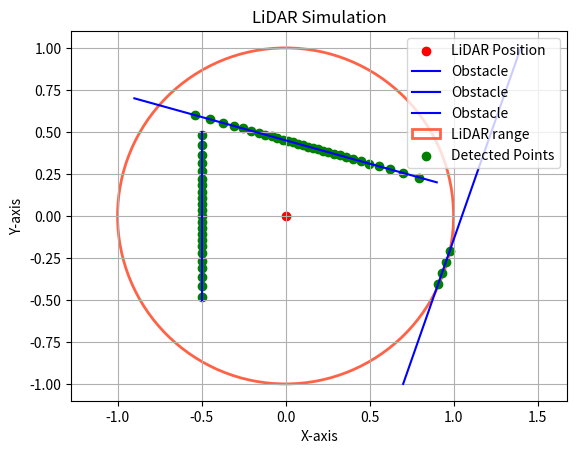

Python code for this plot:
import math
import numpy as np
from matplotlib import pyplot as plt

LIDAR_RANGE = 1

def compute_lidar_readings(position, lines, lidar_range, resolution=360):
    x, y = position
    resolution_step = (2 * math.pi / resolution)

    # get all angles that a lidar must check
    angles = [i * resolution_step for i in range(resolution)]
    detected_points = []

    for angle in angles:
        # ray from actual position to the maximum range
        ray_x = lidar_range * math.cos(angle)
        ray_y = lidar_range * math.sin(angle)

        # ending point of current ray
        ray_end = (x + ray_x, y + ray_y)

        nearest_point = None
        min_distance = lidar_range

        # for each obstacle
        for line in lines:
            p1, p2 = line
            # get intersection between current ray and obstacles
            intersection = compute_intersection((x, y), ray_end, p1, p2)

            if intersection:
                # euclidean distance from intersection and position
                distance = math.sqrt(sum((px - qx) ** 2.0 for px, qx in zip((x, y), intersection)))

                if distance <= lidar_range and distance < min_distance:
                    nearest_point = intersection
                    min_distance = distance

        detected_points.append(nearest_point)

    return detected_points


def compute_intersection(ray_start, ray_end, line_start, line_end):
    x1, y1 = ray_start
    x2, y2 = ray_end
    x3, y3 = line_start
    x4, y4 = line_end

    """
        THEORETIC RECALL: that a line from (x_1, y_1) to (x_2, y_2) can be written
[redacted]
        
            (x, y) = (x_1, y_1) + t * (x_2 - x_1, y_2 - y_1)
                   = (x_1 + t*(x_2 - x_1),  y_1 + t*(y_2 - y_1))
            
        to find the insersection of those two lines, we need to seek when:
        
            1. the x coord of the first is equal to the x of the second
                x_1 + t*(x_2 - x_1) = x_3 + u*(x_4 - x_3) 
            2. the y coord of the first is equal to the y of the second
                y_1 + t*(y_2 - y_1) = y_3 + u*(y_4 - y_3)
            
        we have a system of 2 equations and 2 unknowns, so we can compute t and u
        
        (in the following code, the second is parametrized using 'u' 
        while the first using 't')
    """
    denom = (x1 - x2) * (y3 - y4) - (y1 - y2) * (x3 - x4)

    # parallel/coincident lines
    if denom == 0: return None

    t = ((x1 - x3) * (y3 - y4) - (y1 - y3) * (x3 - x4)) / denom
    u = -((x1 - x2) * (y1 - y3) - (y1 - y2) * (x1 - x3)) / denom

    if 0 <= t <= 1 and 0 <= u <= 1:
        intersection_x = x1 + t * (x2 - x1)
        intersection_y = y1 + t * (y2 - y1)
        return intersection_x, intersection_y

    return None


# Example Usage
if __name__ == "__main__":
    # LiDAR 2d position
    lidar_position = (0, 0)

    # obstacles (i.e. lines)
    obstacle_lines = [
        ((0.7, -1), (1.4, 1)),
        ((-0.9, 0.7), (0.9, 0.2)),
        ((-0.5, -0.5), (-0.5, 0.5))
    ]

    # get LiDAR readings
    readings = compute_lidar_readings(lidar_position, obstacle_lines, lidar_range=LIDAR_RANGE, resolution=90)

    # ===== PLOTTING PHASE =====
    # LiDAR
    plt.scatter(lidar_position[0], lidar_position[1], color="red", label="LiDAR Position")

    # obstacles
    for line in obstacle_lines:
        x_coords, y_coords = zip(*line)
        plt.plot(x_coords, y_coords, color="blue", label="Obstacle")

    # readings
    xs = []
    ys = []
    for point in readings:
        # ignore None points (i.e. no obstacles)
        if point:
            xs.append(point[0])
            ys.append(point[1])

    # LiDAR range
    robot = plt.Circle((lidar_position[0], lidar_position[1]), radius=LIDAR_RANGE, color='tomato', label='LiDAR range', fill=False, linewidth=2, alpha=1.0)
    fig = plt.gcf()
    ax = fig.gca()
    ax.add_patch(robot)

    # utils
    plt.scatter(xs, ys, color="green", label="Detected Points")
    plt.legend()
    plt.xlabel("X-axis")
    plt.ylabel("Y-axis")
    plt.title("LiDAR Simulation")
    plt.grid(True)
    plt.axis("equal")
    plt.show()
